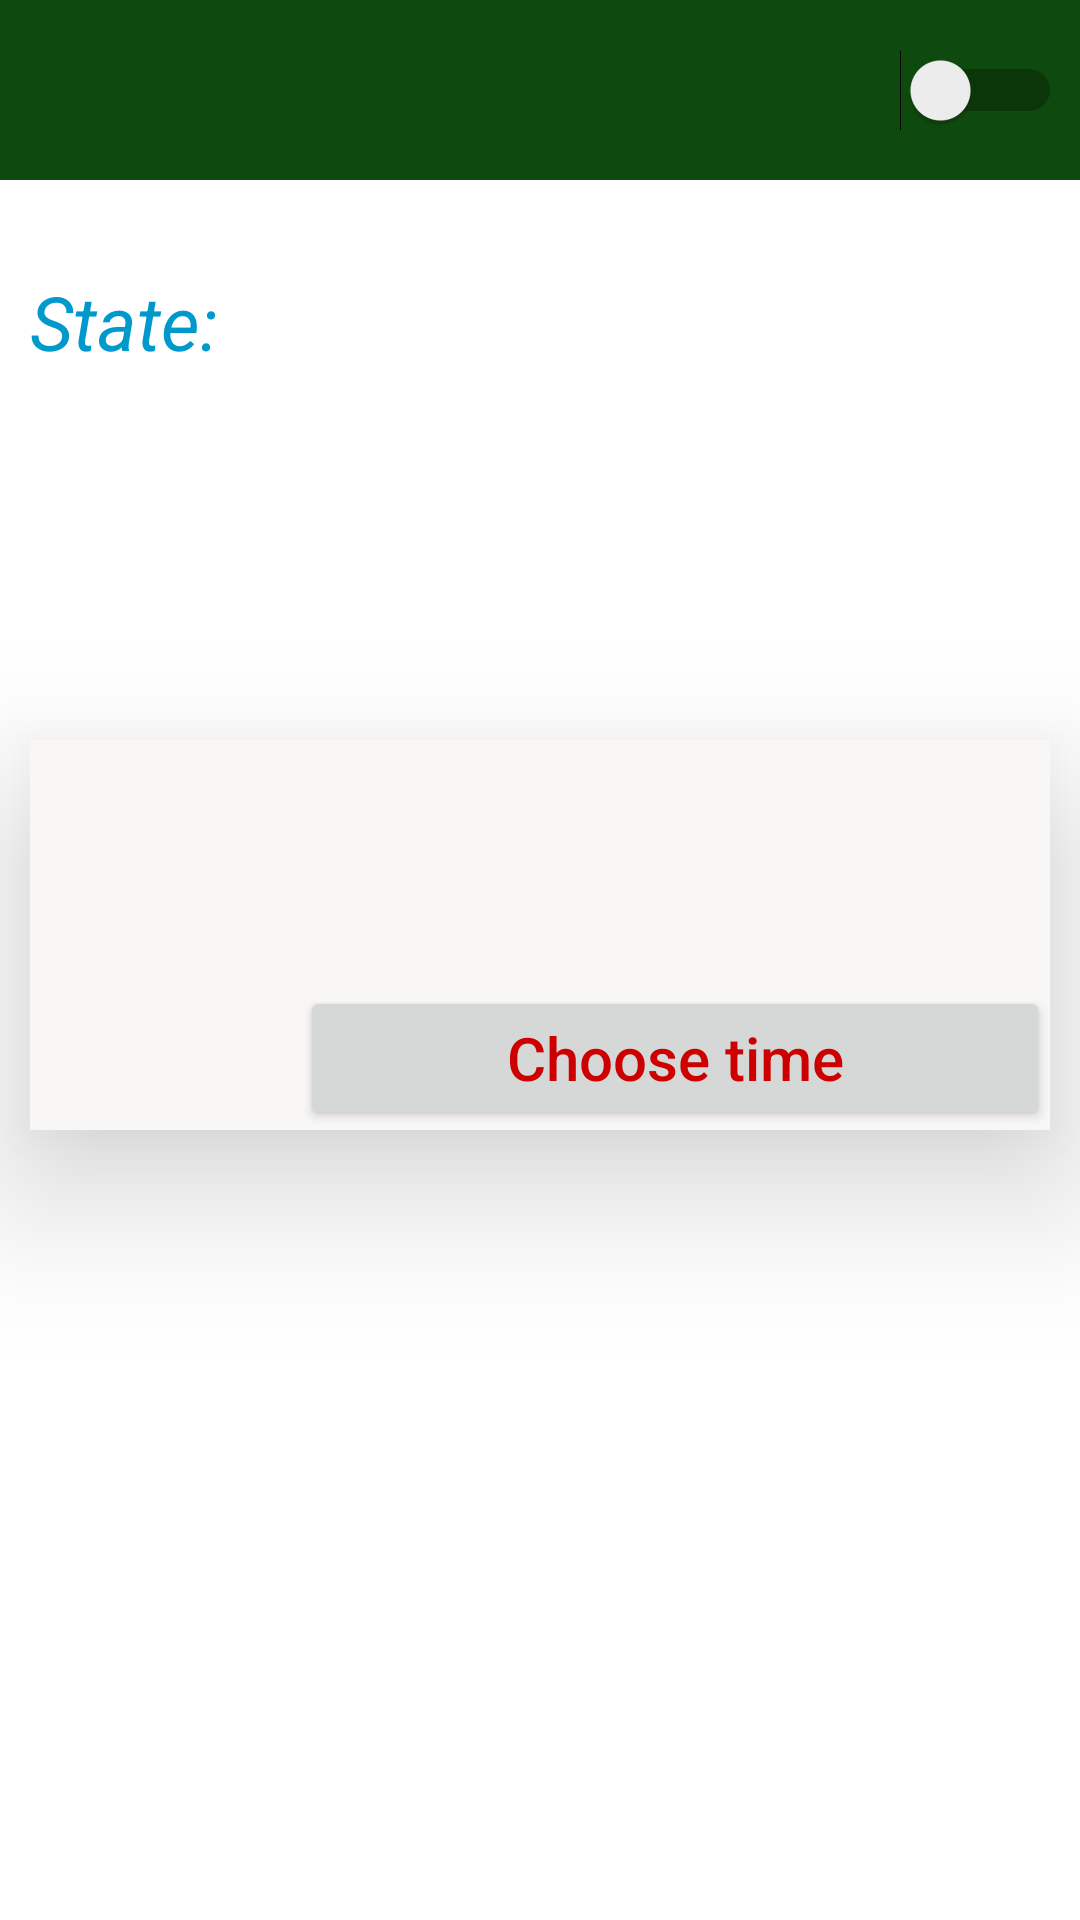

Layout XML and referenced resources for this Android screen:
<!-- AndroidManifest.xml: application theme AppTheme -->
<!-- res/layout/activity_inner.xml -->
<?xml version="1.0" encoding="utf-8"?>
<RelativeLayout xmlns:android="http://schemas.android.com/apk/res/android"
    xmlns:app="http://schemas.android.com/apk/res-auto"
    xmlns:tools="http://schemas.android.com/tools"
    android:layout_width="match_parent"
    android:layout_height="match_parent"
    android:background="#ffffff"
    tools:context="com.dabinu.apps.skeda.Inner">

    <LinearLayout
        android:id="@+id/first"
        android:layout_width="match_parent"
        android:layout_height="60dp"
        android:background="#0e490d"
        android:orientation="horizontal">

        <ImageButton
            android:id="@+id/back"
            android:layout_width="40dp"
            android:layout_height="match_parent"
            android:background="#0e490d"
            android:layout_gravity="center"
            android:src="@drawable/back"
            android:contentDescription="@string/bck" />

        <TextView
            android:id="@+id/nameOfCarrierIntent"
            android:layout_width="230dp"
            android:layout_height="match_parent"
            android:layout_marginStart="30dp"
            android:background="#0e490d"
            android:gravity="center|start"
            android:textStyle="bold"
            android:textAllCaps="false"
            android:textColor="#dfe6ed"
            android:textIsSelectable="false"
            android:textSize="25sp" />

        <Switch
            android:id="@+id/state"
            android:layout_width="wrap_content"
            android:layout_height="match_parent"
            android:background="#0e490d" />
    </LinearLayout>


    <LinearLayout
        android:orientation="horizontal"
        android:id="@+id/second"
        android:layout_width="wrap_content"
        android:layout_height="wrap_content"
        android:layout_marginTop="20dp"
        android:layout_below="@+id/first"
        android:layout_marginStart="10dp">

        <TextView
            android:textSize="25sp"
            android:textStyle="italic"
            android:textColor="@android:color/holo_blue_dark"
            android:layout_width="wrap_content"
            android:layout_height="wrap_content"
            android:text="@string/curry"/>

        <TextView
            android:textSize="35sp"
            android:textColor="@android:color/holo_red_dark"
            android:id="@+id/stateText"
            android:layout_width="wrap_content"
            android:layout_height="wrap_content"
            android:layout_marginStart="40dp"/>

    </LinearLayout>


    <RelativeLayout
        android:id="@+id/third"
        android:layout_width="match_parent"
        android:layout_height="130dp"
        android:layout_below="@+id/second"
        android:layout_marginEnd="10dp"
        android:layout_marginStart="10dp"
        android:layout_marginTop="120dp"
        android:background="#f9f6f6"
        android:elevation="30dp">

        <TextView
            android:id="@+id/turner"
            android:layout_width="wrap_content"
            android:layout_height="wrap_content"
            android:layout_alignParentTop="true"
            android:layout_alignParentStart="true"
            android:textColor="@android:color/holo_blue_dark"
            android:textSize="25sp"
            android:textStyle="italic" />


        <Button
            android:layout_width="250dp"
            android:layout_height="wrap_content"
            android:text="@string/choose"
            android:textAllCaps="false"
            android:id="@+id/timeSelector"
            android:textStyle="normal"
            android:layout_alignParentEnd="true"
            android:layout_alignParentBottom="true"
            android:textSize="20sp"
            android:textColor="@android:color/holo_red_dark"/>

    </RelativeLayout>


    <Button
        android:layout_width="match_parent"
        android:layout_height="60dp"
        android:layout_marginBottom="17dp"
        android:layout_alignParentBottom="true"
        android:layout_marginStart="10dp"
        android:layout_marginEnd="10dp"
        android:textSize="25sp"
        android:id="@+id/process"
        android:background="@android:color/holo_green_dark"
        android:visibility="invisible"
        android:textAllCaps="false"/>


</RelativeLayout>
<!-- resources referenced by this layout -->
<resources>
  <string name="bck">back</string>
  <string name="choose">Choose time</string>
  <string name="curry">State: </string>
  <style name="AppTheme" parent="Theme.AppCompat.Light.DarkActionBar">
          
          <item name="colorPrimary">#0e490d</item>
          <item name="colorPrimaryDark">#052905</item>
          <item name="colorAccent">@color/colorAccent</item>
      </style>
  <color name="colorAccent">#FF4081</color>
</resources>
